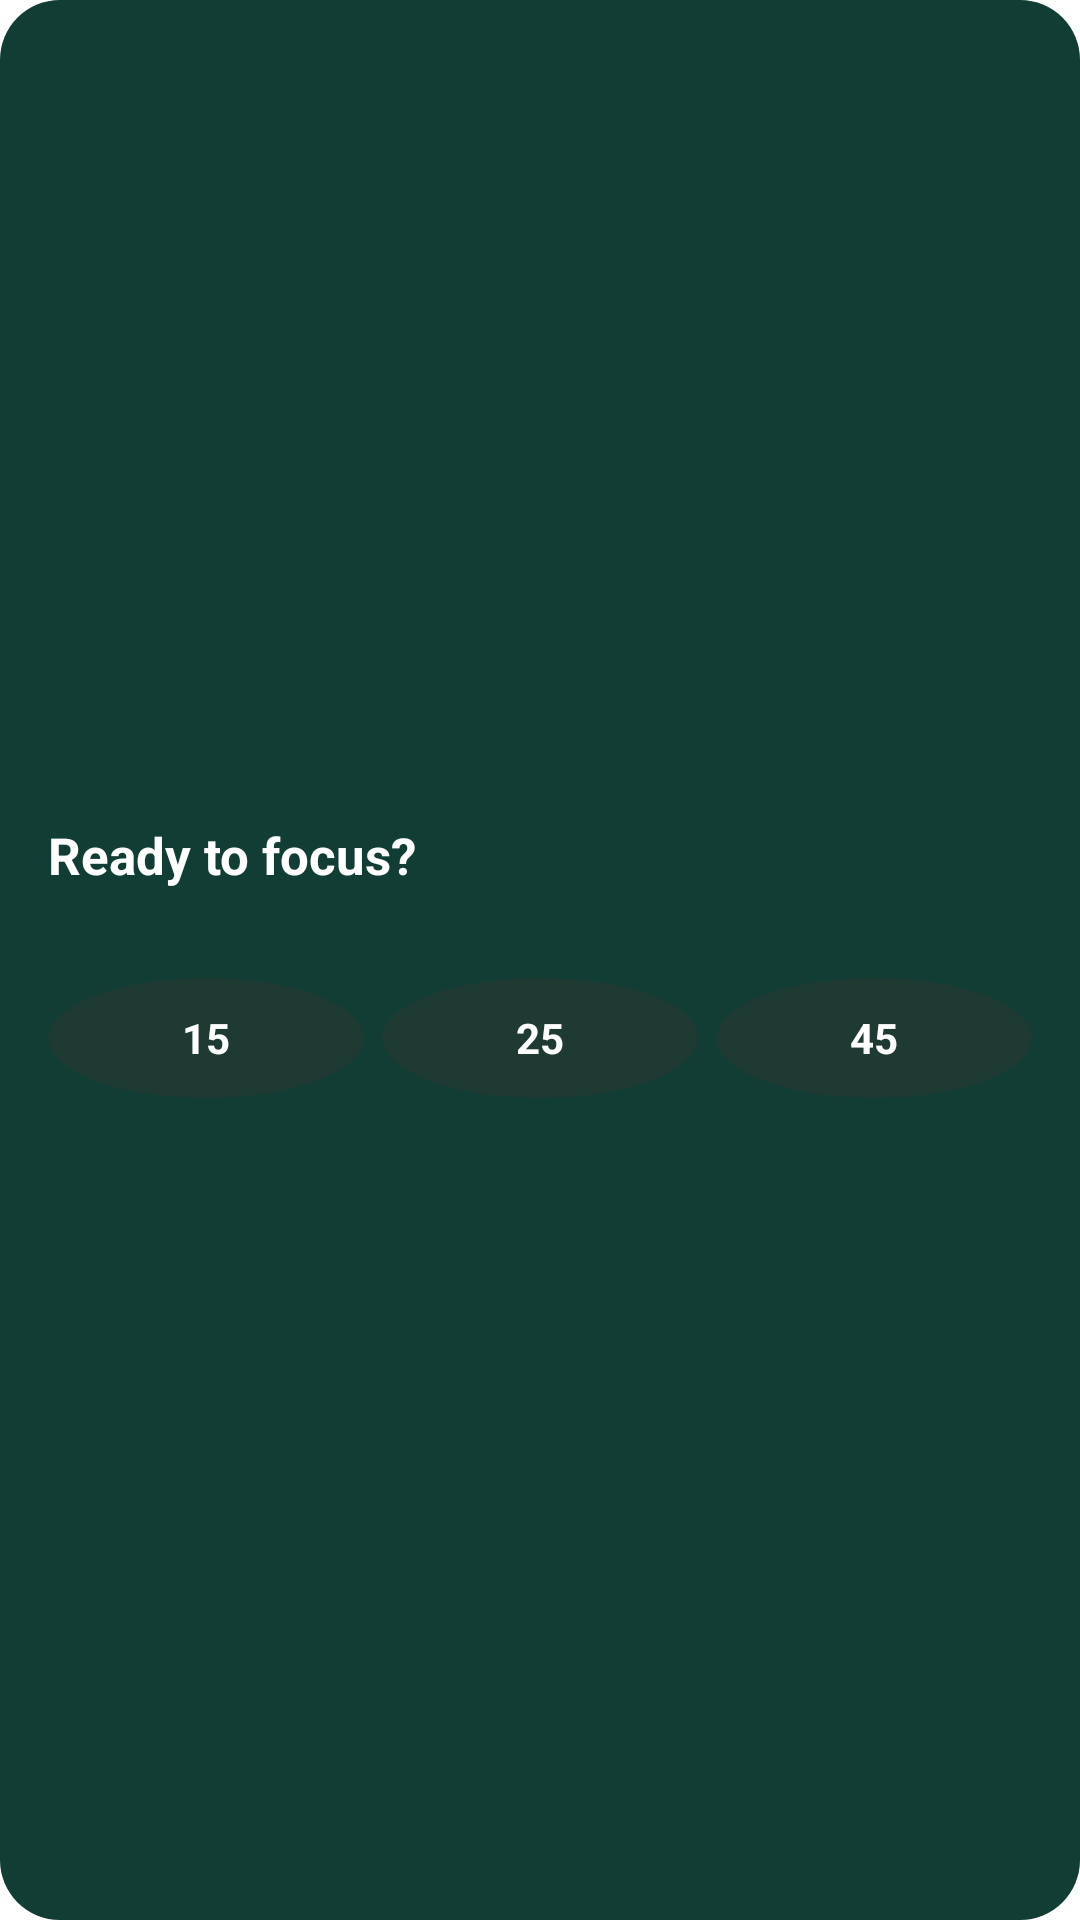

This screen was rendered from an Android layout file. Write that file and the resources it references.
<!-- AndroidManifest.xml: fallback theme Theme.MaterialComponents.DayNight.NoActionBar -->
<!-- res/layout/widget_focus.xml -->
<?xml version="1.0" encoding="utf-8"?>
<LinearLayout xmlns:android="http://schemas.android.com/apk/res/android"
    android:id="@+id/widget_root"
    android:layout_width="match_parent"
    android:layout_height="match_parent"
    android:orientation="vertical"
    android:gravity="center_vertical"
    android:padding="16dp"
    android:background="@drawable/widget_background">

    <TextView
        android:id="@+id/widget_title"
        android:layout_width="match_parent"
        android:layout_height="wrap_content"
        android:text="Ready to focus?"
        android:textColor="#FFFFFF"
        android:textSize="17sp"
        android:textStyle="bold"
        android:maxLines="2"
        android:ellipsize="end" />

    <TextView
        android:id="@+id/widget_subtitle"
        android:layout_width="match_parent"
        android:layout_height="wrap_content"
        android:layout_marginTop="2dp"
        android:text=""
        android:textColor="#A9C1AE"
        android:textSize="13sp"
        android:maxLines="2"
        android:ellipsize="end" />

    <LinearLayout
        android:layout_width="match_parent"
        android:layout_height="wrap_content"
        android:layout_marginTop="10dp"
        android:orientation="horizontal"
        android:gravity="center">

        <TextView
            android:id="@+id/widget_focus_15"
            android:layout_width="0dp"
            android:layout_weight="1"
            android:layout_height="40dp"
            android:layout_marginEnd="6dp"
            android:gravity="center"
            android:text="15"
            android:textColor="#FFFFFF"
            android:textSize="14sp"
            android:textStyle="bold"
            android:background="@drawable/widget_button_bg" />

        <TextView
            android:id="@+id/widget_focus_25"
            android:layout_width="0dp"
            android:layout_weight="1"
            android:layout_height="40dp"
            android:layout_marginEnd="6dp"
            android:gravity="center"
            android:text="25"
            android:textColor="#FFFFFF"
            android:textSize="14sp"
            android:textStyle="bold"
            android:background="@drawable/widget_button_bg" />

        <TextView
            android:id="@+id/widget_focus_45"
            android:layout_width="0dp"
            android:layout_weight="1"
            android:layout_height="40dp"
            android:gravity="center"
            android:text="45"
            android:textColor="#FFFFFF"
            android:textSize="14sp"
            android:textStyle="bold"
            android:background="@drawable/widget_button_bg" />
    </LinearLayout>
</LinearLayout>
<!-- resources referenced by this layout -->
<resources>
  <!-- drawable widget_background (drawable) -->
  <?xml version="1.0" encoding="utf-8"?>
  <shape xmlns:android="http://schemas.android.com/apk/res/android"
      android:shape="rectangle">
      <solid android:color="#123D35" />
      <corners android:radius="20dp" />
  </shape>
  <!-- drawable widget_button_bg (drawable) -->
  <?xml version="1.0" encoding="utf-8"?>
  <shape xmlns:android="http://schemas.android.com/apk/res/android"
      android:shape="oval">
      <solid android:color="#1E3A32" />
  </shape>
</resources>
